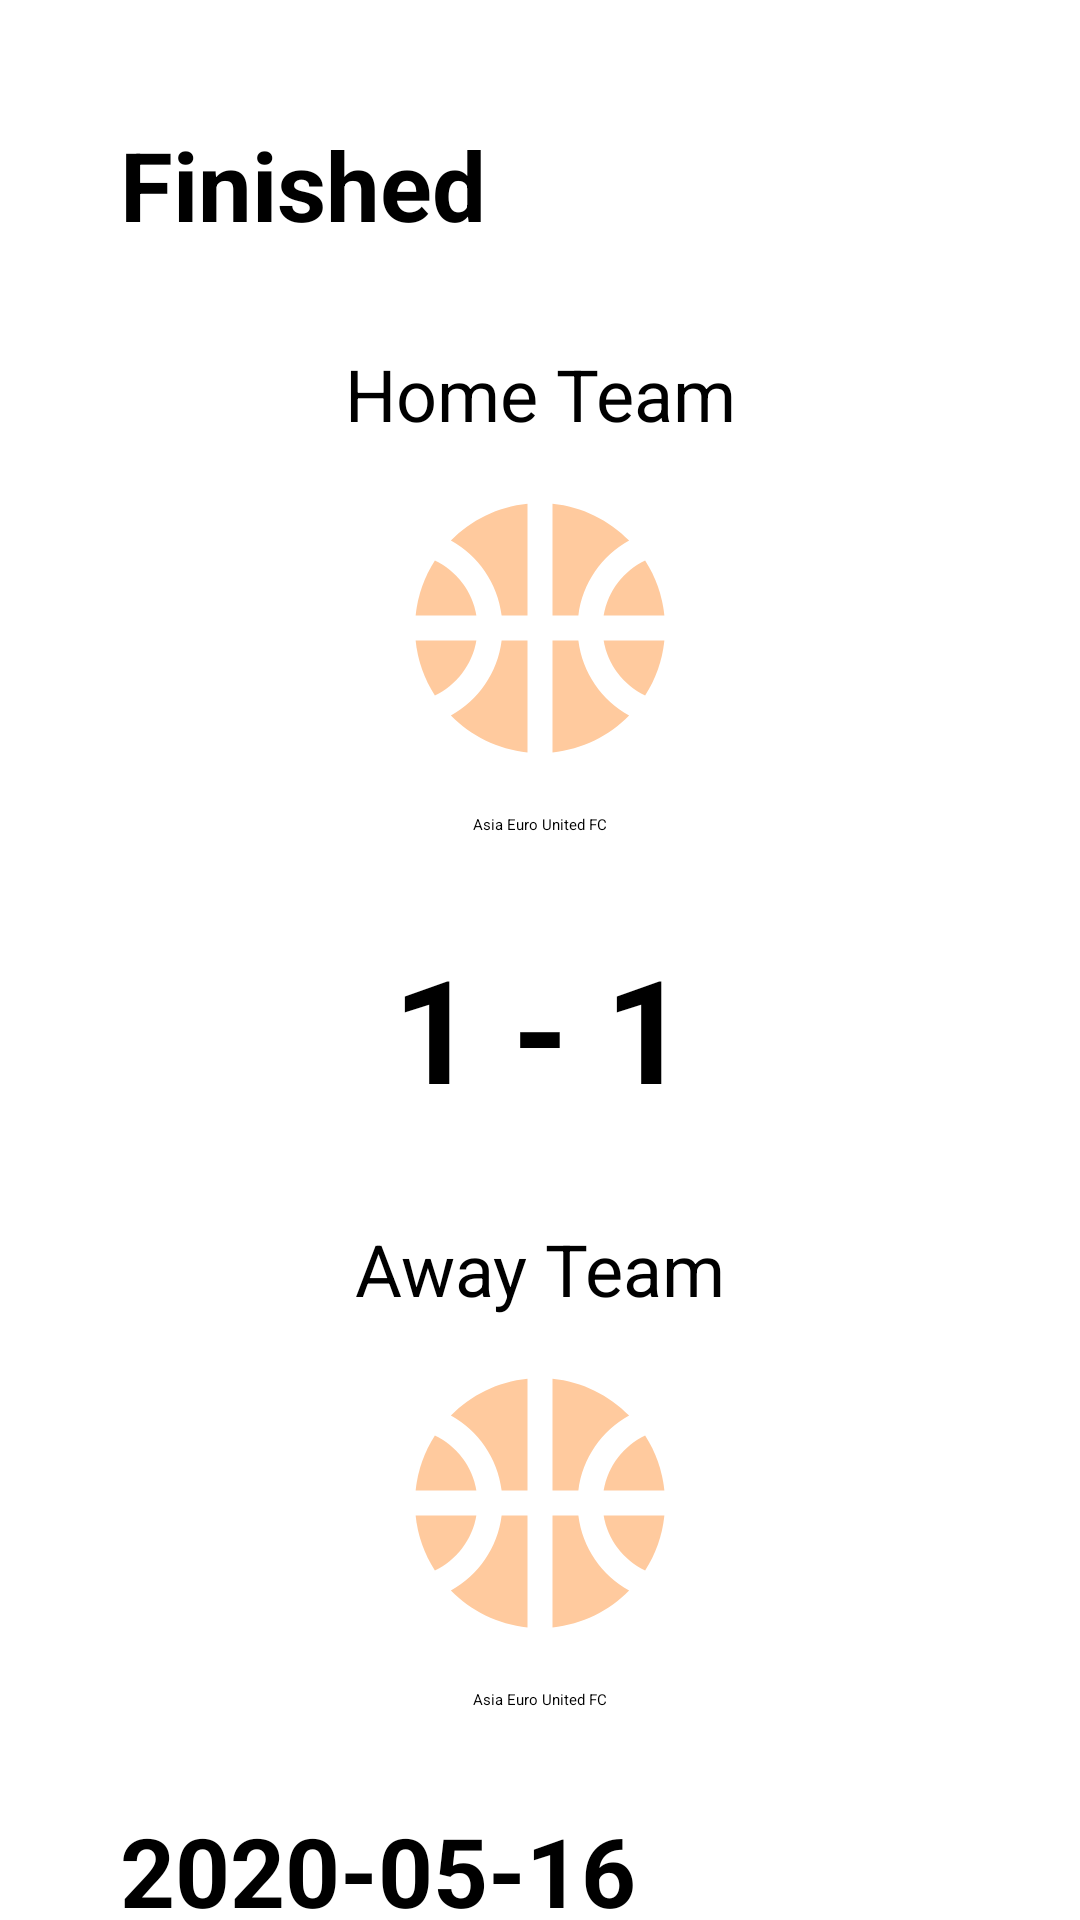

This screen was rendered from an Android layout file. Write that file and the resources it references.
<!-- AndroidManifest.xml: application theme Theme.App.Starting -->
<!-- res/layout/fragment_fixture.xml -->
<?xml version="1.0" encoding="utf-8"?>
<androidx.constraintlayout.widget.ConstraintLayout xmlns:android="http://schemas.android.com/apk/res/android"
    xmlns:app="http://schemas.android.com/apk/res-auto"
    xmlns:tools="http://schemas.android.com/tools"
    android:layout_width="match_parent"
    android:layout_height="match_parent"
    tools:context=".presentation.fragments.FixtureFragment">


    <ImageView
        android:id="@+id/homeTeamImg"
        android:layout_width="100dp"
        android:layout_height="100dp"
        android:layout_marginTop="12dp"
        android:src="@drawable/ic_ball"
        app:layout_constraintEnd_toEndOf="parent"
        app:layout_constraintStart_toStartOf="parent"
        app:layout_constraintTop_toBottomOf="@+id/textView2" />

    <ImageView
        android:id="@+id/awayTeamImg"
        android:layout_width="100dp"
        android:layout_height="100dp"
        android:layout_marginTop="12dp"
        android:src="@drawable/ic_ball"
        app:layout_constraintEnd_toEndOf="parent"
        app:layout_constraintStart_toStartOf="parent"
        app:layout_constraintTop_toBottomOf="@+id/textView4" />

    <TextView
        android:id="@+id/tvTeamHomeName"
        android:layout_width="wrap_content"
        android:layout_height="wrap_content"
        android:layout_marginTop="12dp"
        android:maxLines="2"
        android:text="Asia Euro United FC"
        app:layout_constraintEnd_toEndOf="parent"
        app:layout_constraintStart_toStartOf="parent"
        app:layout_constraintTop_toBottomOf="@+id/homeTeamImg" />

    <TextView
        android:id="@+id/tvTeamAwayName"
        android:layout_width="wrap_content"
        android:layout_height="wrap_content"
        android:maxLines="2"
        android:text="Asia Euro United FC"
        android:layout_marginTop="12dp"
        app:layout_constraintEnd_toEndOf="parent"
        app:layout_constraintStart_toStartOf="parent"
        app:layout_constraintTop_toBottomOf="@+id/awayTeamImg" />

    <TextView
        android:id="@+id/tvDate"
        style="@style/textTitle"
        android:layout_width="wrap_content"
        android:layout_height="wrap_content"
        android:text="2020-05-16"
        android:layout_marginTop="32dp"
        android:layout_marginStart="40dp"
        app:layout_constraintHorizontal_bias="0"
        app:layout_constraintEnd_toEndOf="parent"
        app:layout_constraintStart_toStartOf="parent"
        app:layout_constraintTop_toBottomOf="@+id/tvTeamAwayName" />

    <TextView
        android:id="@+id/tvScore"
        android:layout_width="wrap_content"
        android:layout_height="wrap_content"
        android:layout_marginTop="32dp"
        android:text="1 - 1"
        android:textSize="48dp"
        android:textStyle="bold"
        app:layout_constraintEnd_toEndOf="parent"
        app:layout_constraintStart_toStartOf="parent"
        app:layout_constraintTop_toBottomOf="@+id/tvTeamHomeName"/>

    <TextView
        android:id="@+id/tvTitle"
        style="@style/textTitle"
        android:layout_width="wrap_content"
        android:layout_height="wrap_content"
        android:layout_marginStart="40dp"
        android:layout_marginTop="40dp"
        android:text="Finished"
        app:layout_constraintEnd_toEndOf="parent"
        app:layout_constraintHorizontal_bias="0"
        app:layout_constraintStart_toStartOf="parent"
        app:layout_constraintTop_toTopOf="parent" />

    <TextView
        android:id="@+id/textView2"
        style="@style/textSubtitle"
        android:layout_width="wrap_content"
        android:layout_height="wrap_content"
        android:layout_marginTop="32dp"
        android:text="@string/home_team"
        app:layout_constraintEnd_toEndOf="parent"
        app:layout_constraintStart_toStartOf="parent"
        app:layout_constraintTop_toBottomOf="@+id/tvTitle" />

    <TextView
        android:id="@+id/textView4"
        style="@style/textSubtitle"
        android:layout_width="wrap_content"
        android:layout_height="wrap_content"
        android:layout_marginTop="32dp"
        android:text="Away Team"
        app:layout_constraintEnd_toEndOf="parent"
        app:layout_constraintStart_toStartOf="parent"
        app:layout_constraintTop_toBottomOf="@+id/tvScore" />

</androidx.constraintlayout.widget.ConstraintLayout>
<!-- resources referenced by this layout -->
<resources>
  <!-- drawable ic_ball (drawable) -->
  <vector android:height="24dp" android:tint="#FFCA9E"
      android:viewportHeight="24" android:viewportWidth="24"
      android:width="24dp" xmlns:android="http://schemas.android.com/apk/res/android">
      <path android:fillColor="@android:color/white" android:pathData="M17.09,11h4.86c-0.16,-1.61 -0.71,-3.11 -1.54,-4.4C18.68,7.43 17.42,9.05 17.09,11z"/>
      <path android:fillColor="@android:color/white" android:pathData="M6.91,11C6.58,9.05 5.32,7.43 3.59,6.6C2.76,7.89 2.21,9.39 2.05,11H6.91z"/>
      <path android:fillColor="@android:color/white" android:pathData="M15.07,11c0.32,-2.59 1.88,-4.79 4.06,-6c-1.6,-1.63 -3.74,-2.71 -6.13,-2.95V11H15.07z"/>
      <path android:fillColor="@android:color/white" android:pathData="M8.93,11H11V2.05C8.61,2.29 6.46,3.37 4.87,5C7.05,6.21 8.61,8.41 8.93,11z"/>
      <path android:fillColor="@android:color/white" android:pathData="M15.07,13H13v8.95c2.39,-0.24 4.54,-1.32 6.13,-2.95C16.95,17.79 15.39,15.59 15.07,13z"/>
      <path android:fillColor="@android:color/white" android:pathData="M3.59,17.4c1.72,-0.83 2.99,-2.46 3.32,-4.4H2.05C2.21,14.61 2.76,16.11 3.59,17.4z"/>
      <path android:fillColor="@android:color/white" android:pathData="M17.09,13c0.33,1.95 1.59,3.57 3.32,4.4c0.83,-1.29 1.38,-2.79 1.54,-4.4H17.09z"/>
      <path android:fillColor="@android:color/white" android:pathData="M8.93,13c-0.32,2.59 -1.88,4.79 -4.06,6c1.6,1.63 3.74,2.71 6.13,2.95V13H8.93z"/>
  </vector>
  <string name="home_team">Home Team</string>
  <style name="textSubtitle">
          <item name="android:textSize">@dimen/subtitleText</item>
      </style>
  <style name="textTitle">
          <item name="android:textSize">@dimen/titleText</item>
          <item name="android:textStyle">bold</item>
      </style>
  <style name="Theme.App.Starting" parent="Theme.SplashScreen">
          <item name="windowSplashScreenBackground">@color/white</item>
          <item name="windowSplashScreenAnimatedIcon">@drawable/ic_ball</item>
          <item name="postSplashScreenTheme">@style/Theme.SportEvents</item>
      </style>
  <dimen name="subtitleText">24sp</dimen>
  <dimen name="titleText">32sp</dimen>
  <color name="white">#FFFFFFFF</color>
  <style name="Theme.SportEvents" parent="Theme.MaterialComponents.DayNight.NoActionBar">
          
          <item name="colorPrimary">@color/purple_500</item>
          <item name="colorPrimaryVariant">@color/purple_700</item>
          <item name="colorOnPrimary">@color/white</item>
          
          <item name="colorSecondary">@color/teal_200</item>
          <item name="colorSecondaryVariant">@color/teal_700</item>
          <item name="colorOnSecondary">@color/black</item>
          
          <item name="android:statusBarColor">?attr/colorPrimaryVariant</item>
          
      </style>
  <color name="purple_500">#FF6200EE</color>
  <color name="purple_700">#FF3700B3</color>
  <color name="teal_200">#FF03DAC5</color>
  <color name="teal_700">#FF018786</color>
  <color name="black">#FF000000</color>
</resources>
